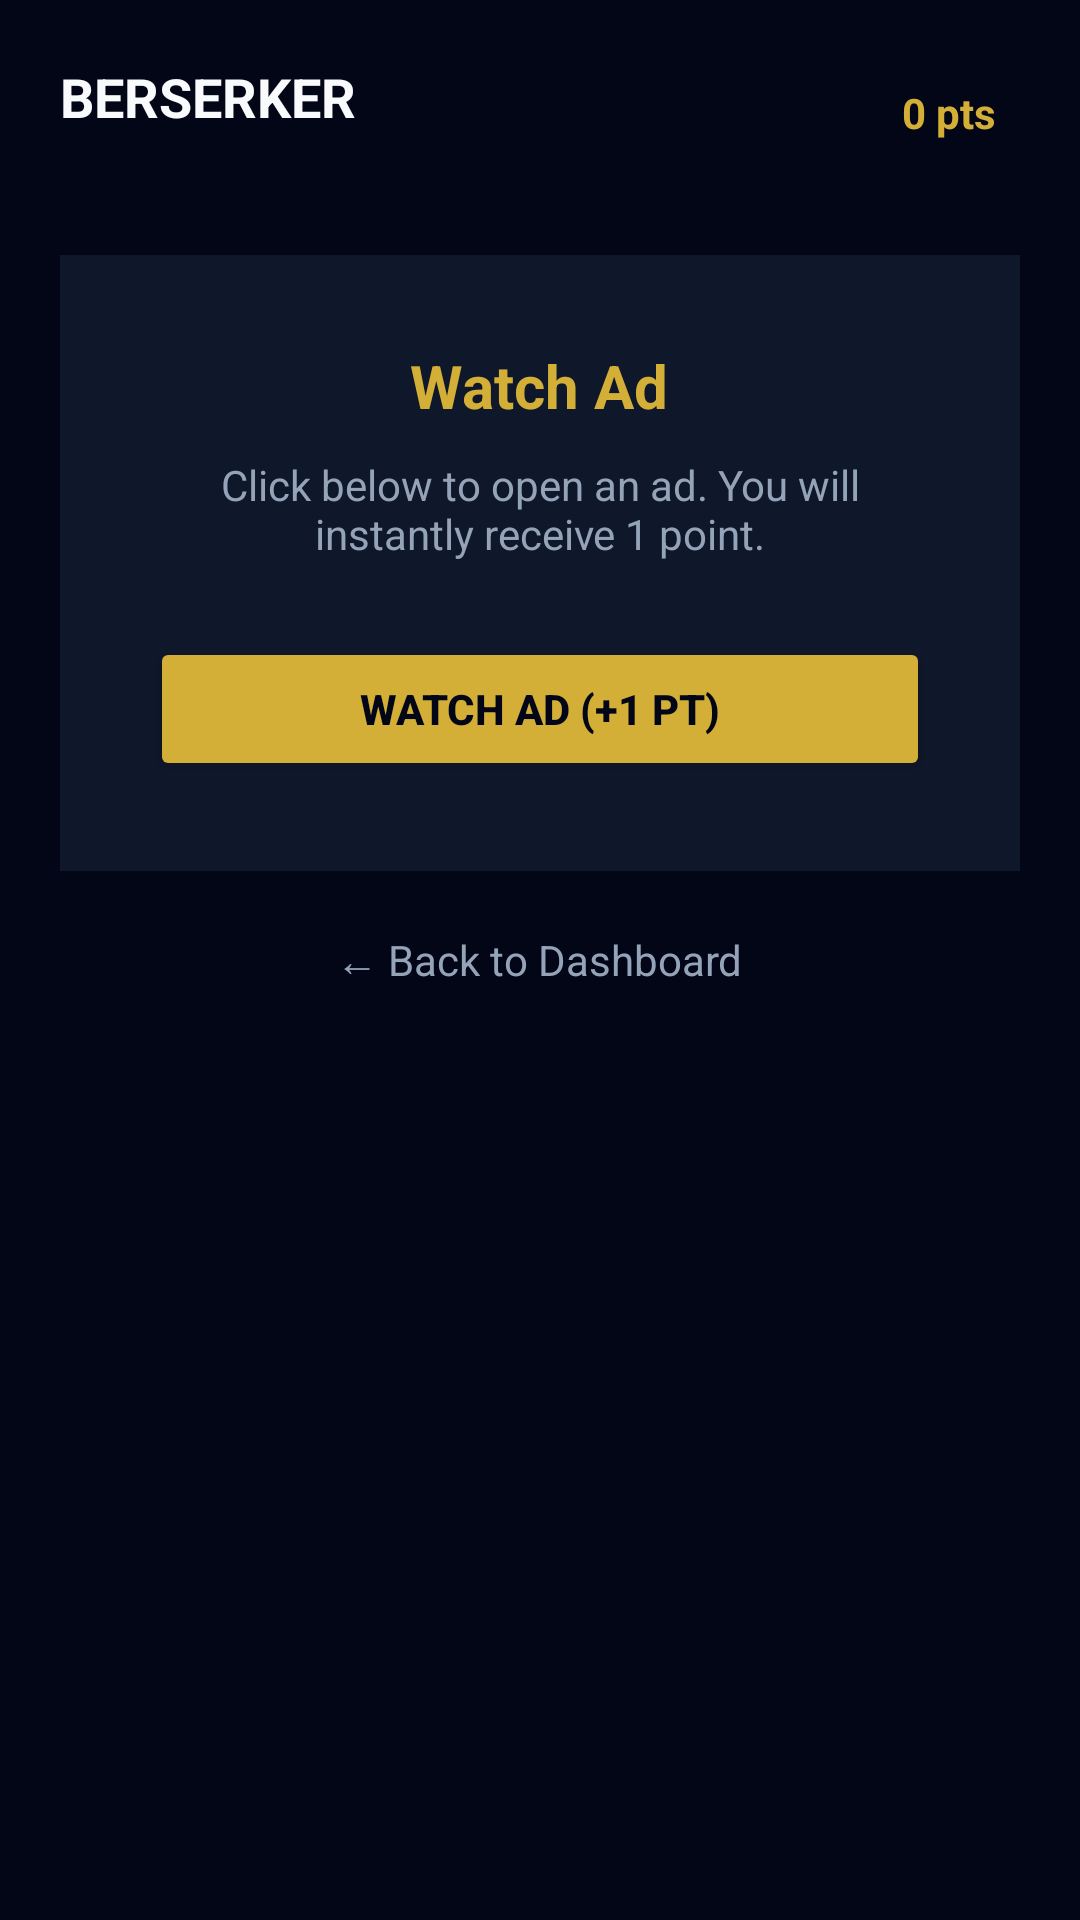

Layout XML and referenced resources for this Android screen:
<!-- AndroidManifest.xml: application theme Theme.DTech -->
<!-- res/layout/activity_berserker.xml -->
<?xml version="1.0" encoding="utf-8"?>
<LinearLayout xmlns:android="http://schemas.android.com/apk/res/android"
    android:layout_width="match_parent"
    android:layout_height="match_parent"
    android:orientation="vertical"
    android:background="@color/bg"
    android:padding="20dp"
    android:gravity="center_horizontal">

    <RelativeLayout
        android:layout_width="match_parent"
        android:layout_height="wrap_content"
        android:layout_marginBottom="30dp">

        <TextView
            android:layout_width="wrap_content"
            android:layout_height="wrap_content"
            android:text="BERSERKER"
            android:textColor="@color/text_main"
            android:textSize="18sp"
            android:textStyle="bold" />

        <TextView
            android:id="@+id/pointsBadge"
            android:layout_width="wrap_content"
            android:layout_height="wrap_content"
            android:layout_alignParentEnd="true"
            android:text="0 pts"
            android:textColor="@color/accent"
            android:textStyle="bold"
            android:padding="8dp" />
    </RelativeLayout>

    <LinearLayout
        android:layout_width="match_parent"
        android:layout_height="wrap_content"
        android:orientation="vertical"
        android:background="@color/surface"
        android:padding="30dp"
        android:gravity="center"
        android:layout_marginBottom="20dp">

        <TextView
            android:layout_width="wrap_content"
            android:layout_height="wrap_content"
            android:text="Watch Ad"
            android:textColor="@color/accent"
            android:textSize="20sp"
            android:textStyle="bold"
            android:layout_marginBottom="10dp" />

        <TextView
            android:layout_width="wrap_content"
            android:layout_height="wrap_content"
            android:text="Click below to open an ad. You will instantly receive 1 point."
            android:textColor="@color/text_light"
            android:textSize="14sp"
            android:gravity="center"
            android:layout_marginBottom="25dp" />

        <Button
            android:id="@+id/watchAdButton"
            android:layout_width="match_parent"
            android:layout_height="wrap_content"
            android:text="WATCH AD (+1 PT)"
            android:textColor="@color/bg"
            android:backgroundTint="@color/accent"
            android:textStyle="bold" />

    </LinearLayout>

    <TextView
        android:id="@+id/backButton"
        android:layout_width="wrap_content"
        android:layout_height="wrap_content"
        android:text="← Back to Dashboard"
        android:textColor="@color/text_light"
        android:clickable="true" />

</LinearLayout>
<!-- resources referenced by this layout -->
<resources>
  <color name="accent">#D4AF37</color>
  <color name="bg">#020617</color>
  <color name="surface">#0F172A</color>
  <color name="text_light">#94A3B8</color>
  <color name="text_main">#F8FAFC</color>
  <style name="Theme.DTech" parent="Theme.MaterialComponents.DayNight.NoActionBar">
          <item name="colorPrimary">@color/primary</item>
          <item name="colorSecondary">@color/accent</item>
          <item name="android:windowBackground">@color/bg</item>
          <item name="android:textColorPrimary">@color/text_main</item>
      </style>
  <color name="primary">#3B82F6</color>
</resources>
